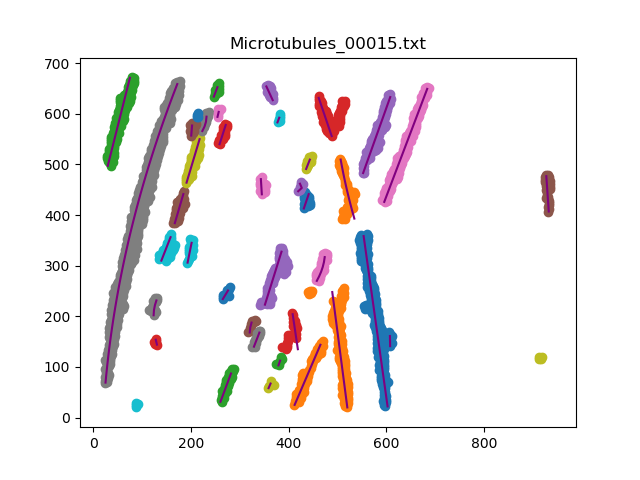

Values plotted in this chart, from the file beside it:
, x, y
0, 602.4, 22.0
1, 600.9, 31.79
2, 599.5, 41.72
3, 598, 51.59
4, 596.6, 61.52
5, 595.2, 71.38
6, 593.7, 81.31
7, 592.3, 91.17
8, 590.8, 101.1
9, 589.4, 111
10, 587.9, 120.9
11, 586.5, 130.8
12, 585.1, 140.7
13, 583.6, 150.5
14, 582.2, 160.5
15, 580.7, 170.3
16, 579.3, 180.3
17, 577.8, 190.1
18, 576.4, 200.1
19, 575, 209.9
20, 573.5, 219.9
21, 572.1, 229.7
22, 570.6, 239.6
23, 569.2, 249.5
24, 567.7, 259.4
25, 566.3, 269.3
26, 564.9, 279.2
27, 563.4, 289.1
28, 562, 299
29, 560.5, 308.9
30, 559.1, 318.8
31, 557.6, 328.7
32, 556.2, 338.6
33, 554.8, 348.5
34, 553.3, 358.4
0, 519.9, 20.0
1, 518.5, 29.87
2, 517.2, 39.79
3, 515.9, 49.66
4, 514.5, 59.58
5, 513.2, 69.5
6, 511.8, 79.42
7, 510.5, 89.34
8, 509.2, 99.21
9, 507.8, 109.1
10, 506.5, 119
11, 505.1, 129
12, 503.8, 138.9
13, 502.5, 148.8
14, 501.1, 158.7
15, 499.8, 168.6
16, 498.4, 178.5
17, 497.1, 188.4
18, 495.8, 198.4
19, 494.4, 208.2
20, 493.1, 218.1
21, 491.7, 228.1
22, 490.4, 238
23, 489.1, 247.9
0, 29.16, 497.0
... 291 more rows
